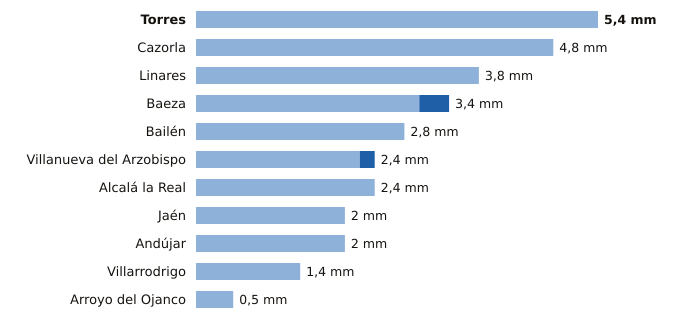

Source data for this figure (header and first rows):
estacion, provincia, indicativo, mm_6_dias_anteriores, mm_hoy, mm_7_dias, horas_de_hoy
Torres, Jaén, 5165X, 5.4, 0.0, 5.4, 17
Cazorla, Jaén, 5038Y, 4.8, 0.0, 4.8, 18
Linares, Jaén, 5279X, 3.8, 0.0, 3.8, 17
Baeza, Jaén, 5164B, 3.0, 0.4, 3.4, 18
Bailén, Jaén, 5281X, 2.8, 0.0, 2.8, 17
Villanueva del Arzobispo, Jaén, 5210X, 2.2, 0.2, 2.4, 17
Alcalá la Real, Jaén, 5406X, 2.4, 0.0, 2.4, 18
Jaén, Jaén, 5270B, 2.0, 0.0, 2.0, 18
Andújar, Jaén, 5298X, 2.0, 0.0, 2.0, 18
Villarrodrigo, Jaén, 5192, 1.4, 0.0, 1.4, 18
Arroyo del Ojanco, Jaén, 5181D, 0.5, 0.0, 0.5, 18
